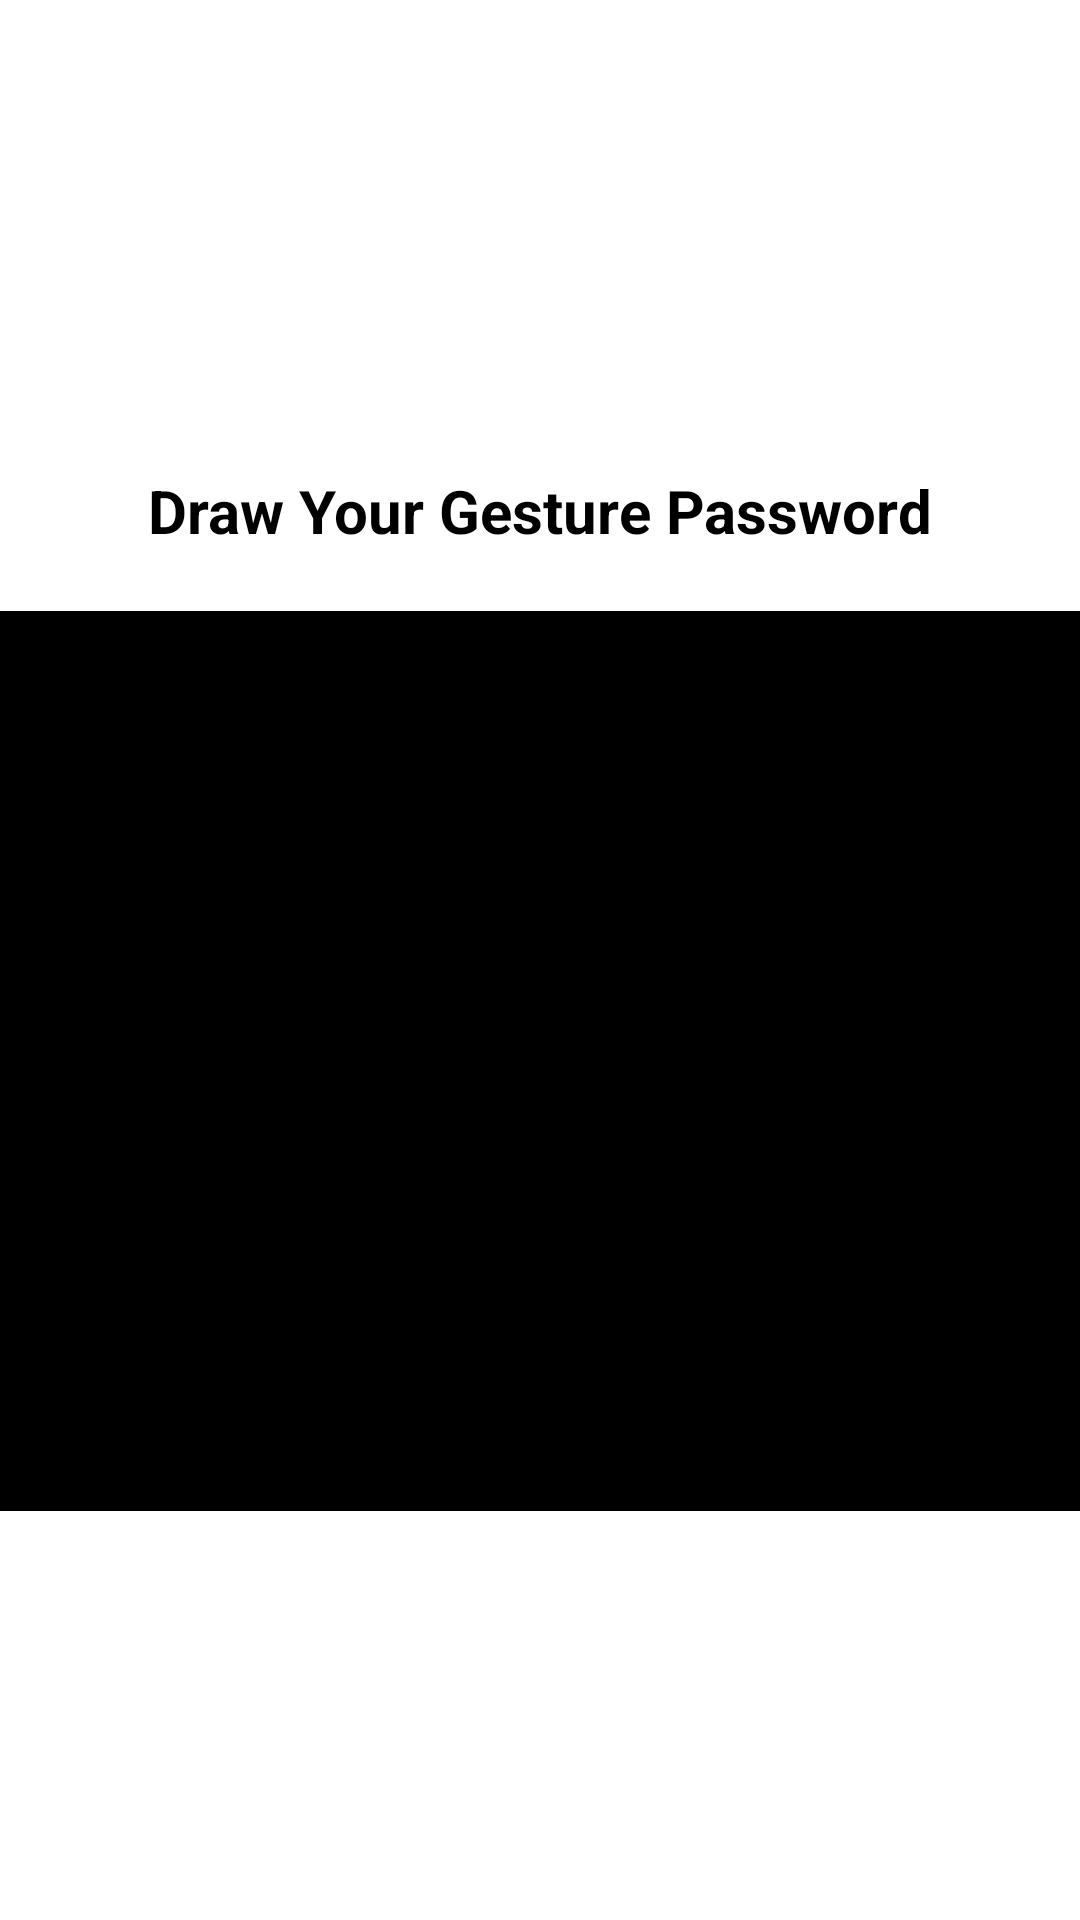

Here is an Android app screen rendered from its layout file. Give the layout XML and the strings, colors and styles it references.
<!-- AndroidManifest.xml: application theme Theme.GesturesTesting -->
<!-- res/layout/activity_main.xml -->
<?xml version="1.0" encoding="utf-8"?>
<androidx.constraintlayout.widget.ConstraintLayout xmlns:android="http://schemas.android.com/apk/res/android"
    xmlns:app="http://schemas.android.com/apk/res-auto"
    xmlns:tools="http://schemas.android.com/tools"
    android:layout_width="match_parent"
    android:layout_height="match_parent"
    tools:context=".MainActivity">


    <TextView
        android:id="@+id/text"
        android:layout_width="wrap_content"
        android:layout_height="wrap_content"
        android:layout_margin="20dp"
        android:text="Draw Your Gesture Password"
        android:textColor="@color/black"
        android:textSize="20sp"
        android:textStyle="bold"
        app:layout_constraintBottom_toTopOf="@id/gesture"
        app:layout_constraintLeft_toLeftOf="parent"
        app:layout_constraintRight_toRightOf="parent"
        app:layout_constraintTop_toTopOf="parent"
        app:layout_constraintVertical_chainStyle="packed" />

    <android.gesture.GestureOverlayView
        android:id="@+id/gesture"
        android:layout_width="match_parent"
        android:layout_height="300dp"
        android:background="@color/black"
        android:gestureColor="@color/white"
        app:layout_constraintBottom_toBottomOf="parent"
        app:layout_constraintEnd_toEndOf="parent"
        app:layout_constraintStart_toStartOf="parent"
        app:layout_constraintTop_toBottomOf="@id/text" />

</androidx.constraintlayout.widget.ConstraintLayout>
<!-- resources referenced by this layout -->
<resources>
  <style name="Theme.GesturesTesting" parent="Theme.MaterialComponents.DayNight.NoActionBar">
          
          <item name="colorPrimary">@color/purple_500</item>
          <item name="colorPrimaryVariant">@color/purple_700</item>
          <item name="colorOnPrimary">@color/white</item>
          
          <item name="colorSecondary">@color/teal_200</item>
          <item name="colorSecondaryVariant">@color/teal_700</item>
          <item name="colorOnSecondary">@color/black</item>
          
          <item name="android:statusBarColor" tools:targetApi="l">?attr/colorPrimaryVariant</item>
          
      </style>
  <!-- not gathered from this repository: default colours our renderer supplied (Android Studio template values) -->
  <color name="purple_500">#FF6200EE</color>
  <color name="purple_700">#FF3700B3</color>
  <color name="teal_200">#FF03DAC5</color>
  <color name="teal_700">#FF018786</color>
  <color name="black">#FF000000</color>
  <color name="white">#FFFFFFFF</color>
</resources>
